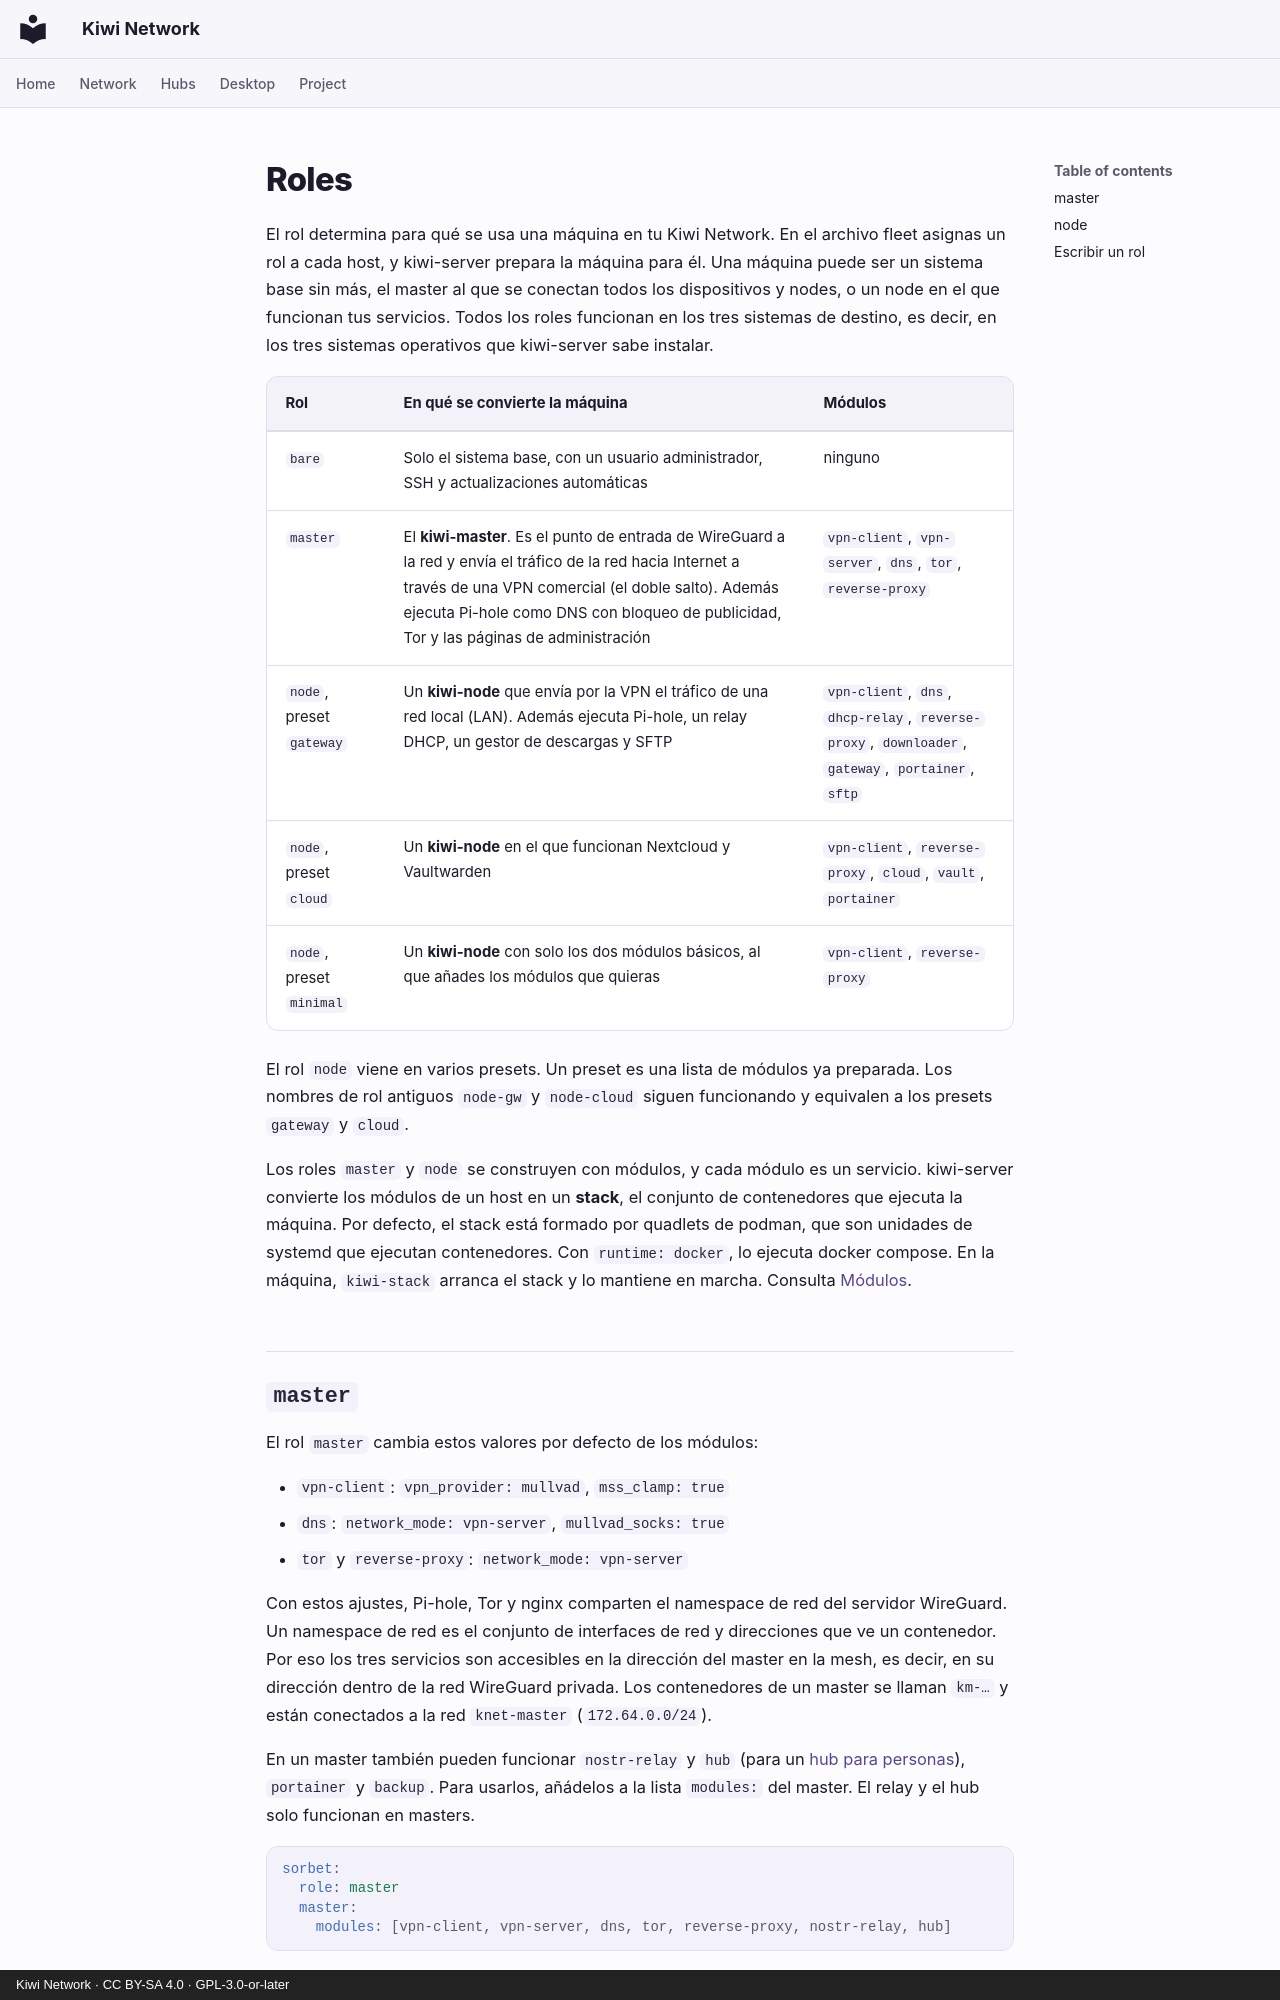

repository: derlocke-ng/kiwi-network · page: server/roles.es/index.html · generator: mkdocs · copyright: Kiwi Network · CC BY-SA 4.0 · GPL-3.0-or-later

# Roles

El rol determina para qué se usa una máquina en tu Kiwi Network. En el archivo
fleet asignas un rol a cada host, y kiwi-server prepara la máquina para él. Una
máquina puede ser un sistema base sin más, el master al que se conectan todos
los dispositivos y nodes, o un node en el que funcionan tus servicios. Todos los
roles funcionan en los tres sistemas de destino, es decir, en los tres sistemas
operativos que kiwi-server sabe instalar.

| Rol | En qué se convierte la máquina | Módulos |
|---|---|---|
| `bare` | Solo el sistema base, con un usuario administrador, SSH y actualizaciones automáticas | ninguno |
| `master` | El **kiwi-master**. Es el punto de entrada de WireGuard a la red y envía el tráfico de la red hacia Internet a través de una VPN comercial (el doble salto). Además ejecuta Pi-hole como DNS con bloqueo de publicidad, Tor y las páginas de administración | `vpn-client`, `vpn-server`, `dns`, `tor`, `reverse-proxy` |
| `node`, preset `gateway` | Un **kiwi-node** que envía por la VPN el tráfico de una red local (LAN). Además ejecuta Pi-hole, un relay DHCP, un gestor de descargas y SFTP | `vpn-client`, `dns`, `dhcp-relay`, `reverse-proxy`, `downloader`, `gateway`, `portainer`, `sftp` |
| `node`, preset `cloud` | Un **kiwi-node** en el que funcionan Nextcloud y Vaultwarden | `vpn-client`, `reverse-proxy`, `cloud`, `vault`, `portainer` |
| `node`, preset `minimal` | Un **kiwi-node** con solo los dos módulos básicos, al que añades los módulos que quieras | `vpn-client`, `reverse-proxy` |

El rol `node` viene en varios presets. Un preset es una lista de módulos ya
preparada. Los nombres de rol antiguos `node-gw` y `node-cloud` siguen
funcionando y equivalen a los presets `gateway` y `cloud`.

Los roles `master` y `node` se construyen con módulos, y cada módulo es un
servicio. kiwi-server convierte los módulos de un host en un **stack**, el
conjunto de contenedores que ejecuta la máquina. Por defecto, el stack está
formado por quadlets de podman, que son unidades de systemd que ejecutan
contenedores. Con `runtime: docker`, lo ejecuta docker compose. En la máquina,
`kiwi-stack` arranca el stack y lo mantiene en marcha. Consulta
[Módulos](modules.md).
